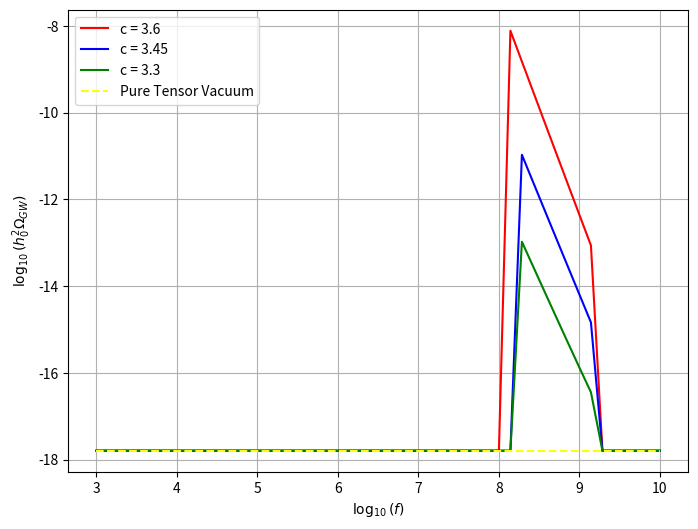
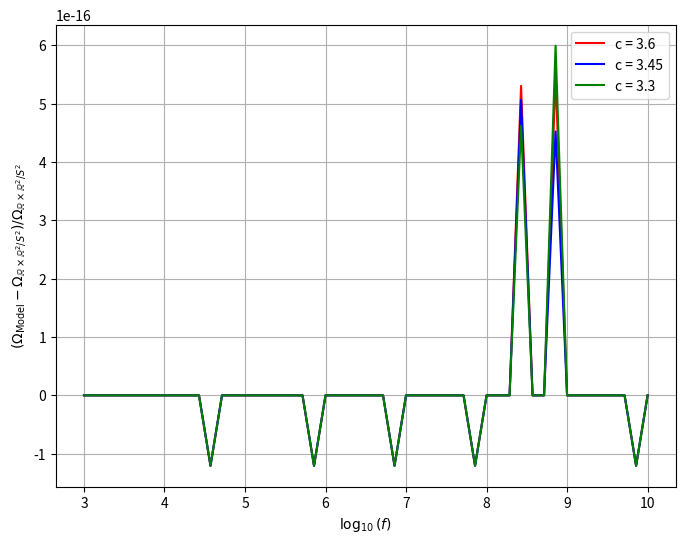

Python code for these plots, in order:
#This scipt plots the GW spectrum with frequency on the top of reference PLICs contours

import numpy as np
import scipy.special as special
import scipy.integrate as integrate
import matplotlib.pyplot as plt
import warnings

MPl = 1
HI = (1e-5) * MPl
L = 1e26
j = 1j

#----------------------------------------
#Set-1
l = 2.0
c_values = [3.60, 3.45, 3.30]

#Set-2
#l = 4.0
#c_values = [3.1, 3.0, 2.9]

#Set-3
#l = 6.0
#c_values = [2.9, 2.8, 2.7]
#----------------------------------------

f_array = np.logspace(3, 10, 50) 

colors = ['red', 'blue', 'green']

def calculate_Y(model_name, c_val, f_array):
    Y_vals = []
    N_tot = (l / 8) * (c_val**2 - 2)
    
    for f in f_array:
        k = 2*np.pi*f  
        if model_name == 'RH2S2':
            k1, k2, k3 = k / np.sqrt(6), k / np.sqrt(6), np.sqrt(2/3) * k              
            W = 0                                                                      
        elif model_name == 'UH2':
            k1, k2, k3 = k / np.sqrt(3), k / np.sqrt(3), k / np.sqrt(3)                 
            W = -(j/L)*(k2 + k3)                                                       
        elif model_name == 'Nil':
            k1, k2, k3 = np.sqrt(2/3) * k, k / np.sqrt(6), k / np.sqrt(6)               
            W = (j/L)*(k2 + k3)                                                        
        elif model_name == 'Solv':
            k1, k2, k3 = k / np.sqrt(6), k / np.sqrt(6), np.sqrt(2/3) * k              
            W = -(2*j/L)*(k1 + k2)                                                     

        Omega = np.sqrt(k**2 - W)
        Omega_over_k = Omega/k
        z = (9.1e-11)*k
        Pvk = 2*Omega_over_k*(HI/(np.pi * MPl))**2
        Ne_minus_Nk = -np.log(z)
        in_valid_window = (0 <= Ne_minus_Nk <= N_tot)
        
        if in_valid_window:
        
            tau = -z/Omega

#---------------------------------------------------------------------------------------------
            def hankel1(nu_val, x):
                return special.hankel1(nu_val, x)

            def hankel2(nu_val, x):
                return special.hankel2(nu_val, x)

#---------------------------------------------------------------------------------------------
            def calculate_nu(z_p):
                log_term = np.log(z/z_p)
                denom = l - 4*log_term
                if denom <= 0:
                    return 0.0 
                return c_val*np.sqrt((2*l) / denom) - 0.5

#---------------------------------------------------------------------------------------------
            def G_func(tau_p):
                z_p = -tau_p * Omega
                nu_val = calculate_nu(z_p)
                nu_plus = nu_val + 1
                nu_minus = nu_val - 1

                Green_num = k * np.sqrt(tau * tau_p) * (hankel1(nu_val, -k * tau_p) * hankel2(nu_val, -k * tau) - hankel1(nu_val, -k * tau) * hankel2(nu_val, -k * tau_p))
                Green_denom = 0.5 * k * tau * hankel1(nu_val, -k * tau) * (hankel2(nu_plus, -k * tau) -  hankel2(nu_minus, -k * tau)) - nu_val * hankel1(nu_val, -k * tau) * hankel2(nu_val,  -k * tau) - (k * tau) * hankel1(nu_plus, -k * tau) * hankel2(nu_val, -k * tau)
                
                return Green_num / Green_denom        

#---------------------------------------------------------------------------------------------
            def Integrand_func(z_p):
                nu_val = calculate_nu(z_p)
                if nu_val <= 2.5:
                    return 0.0
            
                q_inv_val = z*np.exp((l/8)*(c_val**2 - 2))
                gamma_term = special.gamma(nu_val + 0.5)                               
            
                term1 = ((2**(2*nu_val - 1)) * (gamma_term**2)) / np.sqrt(nu_val - 2)
                term2 = (q_inv_val)**(nu_val - 2)
                term3 = (z_p)**(-2*nu_val + 3)

                return term1 * term2 * term3

#---------------------------------------------------------------------------------------------
            def complex_quad(func, a, b):
                real_integral = integrate.quad(lambda x: np.real(func(x)), a, b, limit=200)[0]
                imag_integral = integrate.quad(lambda x: np.imag(func(x)), a, b, limit=200)[0]
                return real_integral + 1j * imag_integral

            nu_z = calculate_nu(z)
            q_inv = z*np.exp((l/8) * (c_val**2 - 2))

            C = (0.5-nu_z)/((k*q_inv)**2)
            A = 1

#---------------------------------------------------------------------------------------------
            if model_name == 'Solv':
                S = (2*j*C*k1*(k3**3)*A) / (L + 2*j*C*k3)                              
            else:
                S = 0                                                                  
        
            if f == f_array[0] and c_val == c_values[0]:
                geom_dev = np.abs(W)/(k**2) if W != 0 else 0.0
                source_mod = np.abs(S)
                print(f"Model: {model_name:<5} | Geometric Deviation (|W|/k^2): {geom_dev:.5e} | Source Modification (|S|): {source_mod:.5e}")

#---------------------------------------------------------------------------------------------
            try:
                PI = complex_quad(lambda tau_p: G_func(tau_p) * S, -100, np.abs(tau))
            except Exception:
                PI = 0

#---------------------------------------------------------------------------------------------
            S_bar_denom = (1 / np.sqrt(2 * k)) * np.sqrt(-np.pi * k * tau / 2) * hankel1(nu_z, -k * tau)
            S_bar = PI / S_bar_denom
            Psk_factor = ((4/3)**2)*((1/Omega_over_k)**3)*((HI/MPl)**4)

#---------------------------------------------------------------------------------------------
            z_cutoff = z * np.exp((l / 4) * ((2 * c_val**2 / 9) - 1))                           #Obtained from nu(min) = 2.5
            try:
                pts = [z_cutoff] if z < z_cutoff < np.abs(Omega_over_k) else None
                Integral = integrate.quad(Integrand_func, z, np.abs(Omega_over_k), points=pts, limit=500)[0]
            except Exception:
                Integral = 0

#---------------------------------------------------------------------------------------------
            Psk_source = (np.abs(1 + S_bar))**4
            Psk = Psk_factor * (np.abs(Integral)**2) * Psk_source    
        else:
            Psk = 0.0
        
        Pk = Pvk + Psk
#---------------------------------------------------------------------------------------------
        h0 = 0.7
        OmR = 1e-5
        g1 = 106.75
        g2 = 106.75
        
        Y_prefactor = (1/24)*h0*h0*OmR*(g1/3.363)*(3.909/g2)**(4/3)
        Y = Y_prefactor * np.abs(Pk)
        Y_vals.append(Y)
        
    return np.array(Y_vals)

#---------------------------------------------------------------------------------------------
target_models = ['RH2S2', 'UH2', 'Nil', 'Solv']

for target_model in target_models:
    plt.figure(figsize=(8, 6))
    
    for c_val, color in zip(c_values, colors):
        Y_model = calculate_Y(target_model, c_val, f_array)
        
        if target_model == 'RH2S2':
            with np.errstate(divide='ignore'): 
                plt.plot(np.log10(f_array), np.log10(Y_model), color=color, label=f'c = {c_val}')
        else:
            Y_base = calculate_Y('RH2S2', c_val, f_array)
            fractional_diff = (Y_model - Y_base) / Y_base
            plt.plot(np.log10(f_array), fractional_diff, color=color, label=f'c = {c_val}')

    plt.xlabel(r"$\log_{10}(f)$")
    
    if target_model == 'RH2S2':
        h0, OmR, g1, g2 = 0.7, 1e-5, 106.75, 106.75
        Y_prefactor = (1/24)*h0*h0*OmR*(g1/3.363)*(3.909/g2)**(4/3)
        Pvk_constant = 2 * 1 * (HI / (np.pi * MPl))**2  
        Y_vac_true = Y_prefactor * Pvk_constant
        
        plt.plot(np.log10(f_array), np.full_like(f_array, np.log10(Y_vac_true)), 
                 color='yellow', label='Pure Tensor Vacuum', linestyle='--')
            
        plt.ylabel(r"$\log_{10}(h_0^2 \Omega_{GW})$")
        #plt.title(r"$\mathbb{R} \times \mathbb{H}^2 / S^2 \left(\ell = 2.0 \right)$")
        #plt.ylim(-20, 50)
    else:
        plt.ylabel(r"$\left(\Omega_\text{Model} - \Omega_{\mathbb{R} \times \mathbb{R}^2 / S^2} \right) / \Omega_{\mathbb{R} \times \mathbb{R}^2 / S^2}$")
        #plt.xlim(7.5, 9.5)
        #plt.ylim(0, 6.5e-16)
        
        if target_model == 'UH2':
            display_name = r"$\widetilde{U \left(\mathbb{H}^2 \right)}$"
        else:
            display_name = target_model

        #plt.title(f"Deviation of {display_name} geometry from FLRW")
        #plt.title(r"Common deviation of $\widetilde{U \left(\mathbb{H}^2 \right)}$, Nil & Solv from FLRW $\left(\ell = 2.0 \right)$")

    k_box = 2*np.pi*f_array[0]
    A_box = 1
    box_text = r"$\mathbf{Characterizations}$" + "\n"

#---------------------------------------------------------------------------------------------
    if target_model == 'RH2S2':
        g_dev = 0.0
    elif target_model == 'UH2':
        g_dev = np.abs(-(1j/L) * (2*k_box/np.sqrt(3))) / (k_box**2)
    elif target_model == 'Nil':
        g_dev = np.abs((1j/L) * (2*k_box/np.sqrt(6))) / (k_box**2)
    elif target_model == 'Solv':
        g_dev = np.abs(-(2*1j/L) * (2*k_box/np.sqrt(6))) / (k_box**2)
        
    box_text += f"$\\Delta$(Geometry) = {g_dev:.3e}\n\n"
    box_text += r"$\mathbf{Sourcing}$" + "\n"

#---------------------------------------------------------------------------------------------
    for c_val_box in c_values:
        nu_box = c_val_box * np.sqrt(2) - 0.5                   #Baseline (boundary) value (at z-prime = z)
        z_box = 9.1e-11 * k_box
        q_inv_box = z_box * np.exp((l/8)*(c_val_box**2 - 2))
        C_box = (0.5 - nu_box) / ((k_box * q_inv_box)**2)
        
        if target_model in ['RH2S2', 'UH2', 'Nil']:
            s_mod = 0.0
        elif target_model == 'Solv':
            s_mod = np.abs((2*1j * C_box * (k_box/np.sqrt(6)) * (np.sqrt(2/3)*k_box)**3 * A_box) / (L + 2*1j * C_box * (np.sqrt(2/3)*k_box)))
            
        box_text += f"c={c_val_box}: {s_mod:.3e}\n"

    box_text = box_text.strip()

    #Displays the Solv source amplitude
    #plt.gca().text(0.05, 0.05, box_text, transform=plt.gca().transAxes, fontsize=10,
                   #verticalalignment='bottom', horizontalalignment='left',
                   #bbox=dict(boxstyle='round,pad=0.5', facecolor='white', edgecolor='black', alpha=0.9))

    plt.grid(True)
    plt.legend()
    plt.savefig(f'mhz_{target_model}.png', dpi=300, bbox_inches='tight')
    plt.close()
